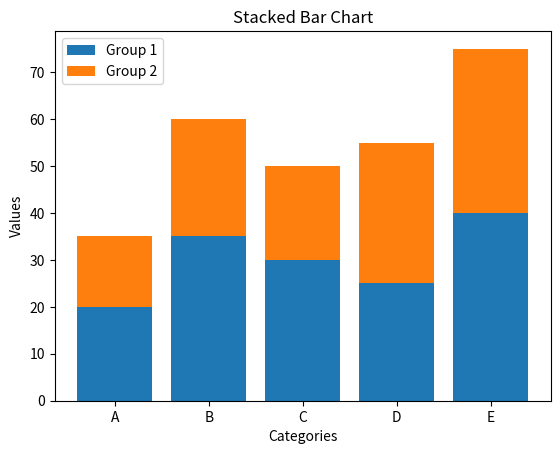

Generate this figure with matplotlib:
# bar_chart_stacked.py

import matplotlib.pyplot as plt

# Data
categories = ['A', 'B', 'C', 'D', 'E']
values1 = [20, 35, 30, 25, 40]
values2 = [15, 25, 20, 30, 35]

# Create a stacked bar chart
plt.bar(categories, values1, label='Group 1')
plt.bar(categories, values2, bottom=values1, label='Group 2')

# Customize the chart
plt.xlabel('Categories')
plt.ylabel('Values')
plt.title('Stacked Bar Chart')
plt.legend()

# Display the chart
plt.show()
